Labelled photos from "dataset", an image-classification folder in marian4cost/VIPER. The possible labels are: antiga, Mercosul plate.

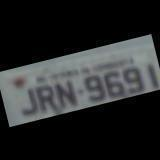
Label: antiga

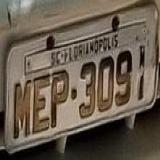
Label: antiga

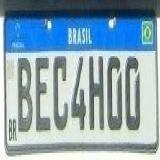
Label: Mercosul plate

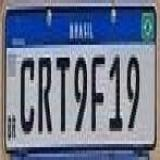
Label: Mercosul plate

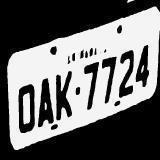
Label: antiga

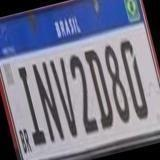
Label: Mercosul plate
